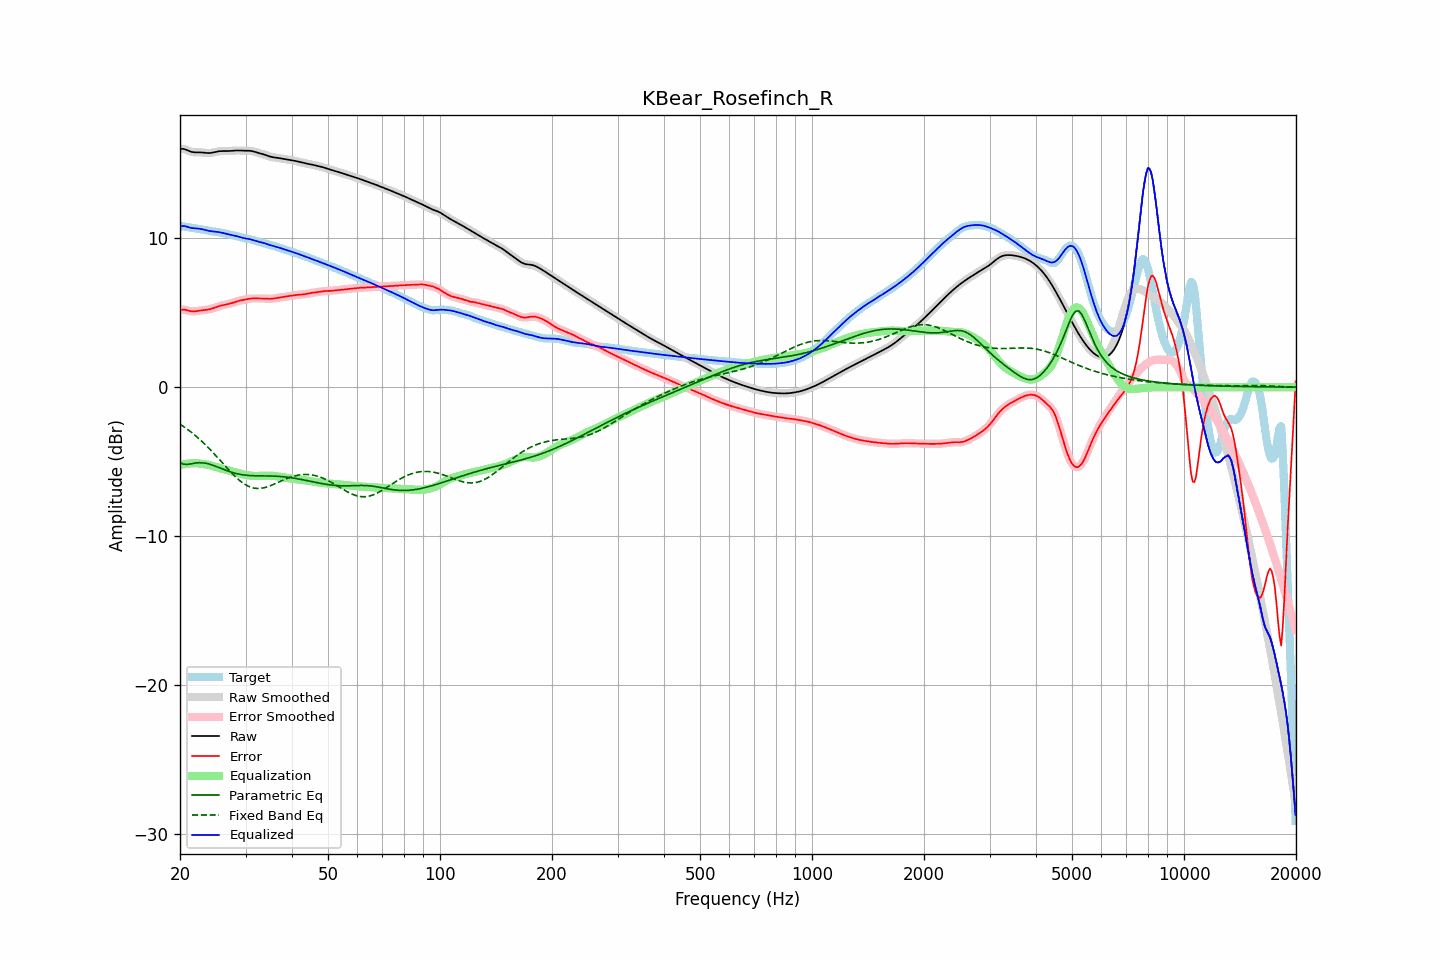

The data file committed next to this chart (first rows):
frequency, raw, error, smoothed, error_smoothed, equalization, parametric_eq, fixed_band_eq, equalized_raw, equalized_smoothed, target
20.00, 16.00, 5.18, 16.00, 5.18, -5.23, -5.07, -2.49, 10.77, 10.77, 10.82
20.20, 16.01, 5.20, 16.00, 5.20, -5.20, -5.12, -2.56, 10.81, 10.80, 10.81
20.40, 16.00, 5.21, 15.99, 5.20, -5.18, -5.17, -2.63, 10.82, 10.82, 10.79
20.61, 15.98, 5.20, 15.97, 5.20, -5.16, -5.18, -2.71, 10.82, 10.81, 10.78
20.81, 15.93, 5.17, 15.93, 5.17, -5.14, -5.19, -2.78, 10.79, 10.79, 10.76
21.02, 15.88, 5.14, 15.89, 5.14, -5.13, -5.18, -2.86, 10.75, 10.76, 10.74
21.23, 15.84, 5.11, 15.84, 5.11, -5.12, -5.16, -2.94, 10.72, 10.72, 10.73
21.44, 15.80, 5.09, 15.80, 5.10, -5.11, -5.14, -3.03, 10.69, 10.69, 10.71
21.66, 15.78, 5.09, 15.78, 5.09, -5.10, -5.12, -3.11, 10.68, 10.68, 10.69
21.87, 15.77, 5.09, 15.77, 5.09, -5.10, -5.11, -3.20, 10.66, 10.67, 10.68
22.09, 15.76, 5.10, 15.76, 5.10, -5.10, -5.09, -3.29, 10.66, 10.66, 10.66
22.31, 15.76, 5.12, 15.76, 5.12, -5.11, -5.08, -3.39, 10.65, 10.65, 10.65
22.54, 15.77, 5.14, 15.77, 5.14, -5.13, -5.07, -3.48, 10.64, 10.64, 10.63
22.76, 15.76, 5.15, 15.76, 5.15, -5.14, -5.08, -3.58, 10.62, 10.62, 10.61
22.99, 15.76, 5.17, 15.76, 5.17, -5.16, -5.08, -3.68, 10.60, 10.60, 10.59
23.22, 15.74, 5.18, 15.74, 5.18, -5.17, -5.09, -3.78, 10.57, 10.57, 10.57
23.45, 15.73, 5.19, 15.73, 5.19, -5.19, -5.11, -3.89, 10.54, 10.55, 10.55
23.69, 15.72, 5.20, 15.72, 5.20, -5.21, -5.13, -3.99, 10.52, 10.52, 10.52
23.92, 15.72, 5.22, 15.72, 5.22, -5.23, -5.16, -4.10, 10.49, 10.50, 10.50
24.16, 15.73, 5.24, 15.73, 5.24, -5.25, -5.19, -4.22, 10.48, 10.48, 10.49
24.40, 15.74, 5.27, 15.74, 5.28, -5.28, -5.23, -4.33, 10.46, 10.46, 10.47
24.65, 15.77, 5.31, 15.77, 5.31, -5.32, -5.26, -4.44, 10.45, 10.45, 10.45
24.89, 15.79, 5.35, 15.79, 5.35, -5.35, -5.30, -4.56, 10.44, 10.44, 10.44
25.14, 15.82, 5.39, 15.82, 5.39, -5.39, -5.35, -4.68, 10.43, 10.43, 10.42
25.39, 15.84, 5.43, 15.83, 5.43, -5.42, -5.39, -4.80, 10.42, 10.41, 10.41
25.65, 15.85, 5.46, 15.85, 5.46, -5.45, -5.43, -4.92, 10.40, 10.40, 10.39
25.91, 15.85, 5.49, 15.85, 5.49, -5.48, -5.47, -5.04, 10.37, 10.37, 10.37
26.16, 15.86, 5.51, 15.85, 5.51, -5.51, -5.52, -5.16, 10.35, 10.35, 10.34
26.43, 15.85, 5.53, 15.85, 5.53, -5.53, -5.56, -5.28, 10.32, 10.32, 10.32
26.69, 15.85, 5.55, 15.85, 5.55, -5.56, -5.60, -5.40, 10.29, 10.29, 10.30
26.96, 15.85, 5.58, 15.85, 5.58, -5.59, -5.64, -5.52, 10.27, 10.27, 10.28
27.23, 15.86, 5.61, 15.86, 5.61, -5.62, -5.67, -5.63, 10.24, 10.24, 10.25
27.50, 15.87, 5.64, 15.87, 5.64, -5.65, -5.71, -5.75, 10.22, 10.22, 10.23
27.77, 15.88, 5.68, 15.88, 5.68, -5.68, -5.74, -5.86, 10.20, 10.20, 10.20
28.05, 15.89, 5.72, 15.89, 5.72, -5.71, -5.77, -5.96, 10.18, 10.18, 10.17
28.33, 15.89, 5.75, 15.89, 5.75, -5.74, -5.80, -6.07, 10.15, 10.15, 10.14
28.62, 15.90, 5.78, 15.89, 5.78, -5.77, -5.83, -6.17, 10.12, 10.12, 10.11
28.90, 15.89, 5.81, 15.89, 5.81, -5.80, -5.85, -6.26, 10.09, 10.09, 10.08
29.19, 15.89, 5.83, 15.89, 5.83, -5.83, -5.87, -6.35, 10.06, 10.06, 10.06
29.48, 15.88, 5.85, 15.88, 5.85, -5.85, -5.89, -6.43, 10.03, 10.03, 10.03
29.78, 15.88, 5.87, 15.88, 5.87, -5.88, -5.90, -6.50, 10.00, 10.00, 10.01
30.08, 15.88, 5.89, 15.88, 5.89, -5.90, -5.91, -6.57, 9.98, 9.98, 9.99
30.38, 15.88, 5.91, 15.88, 5.92, -5.91, -5.92, -6.63, 9.96, 9.96, 9.96
30.68, 15.88, 5.94, 15.88, 5.93, -5.93, -5.93, -6.68, 9.95, 9.95, 9.94
30.99, 15.87, 5.95, 15.86, 5.95, -5.94, -5.94, -6.72, 9.92, 9.92, 9.92
31.30, 15.85, 5.96, 15.84, 5.96, -5.95, -5.94, -6.75, 9.89, 9.89, 9.89
31.61, 15.82, 5.96, 15.82, 5.96, -5.96, -5.95, -6.78, 9.86, 9.86, 9.86
31.93, 15.79, 5.96, 15.79, 5.96, -5.96, -5.95, -6.79, 9.83, 9.83, 9.83
32.24, 15.76, 5.96, 15.76, 5.96, -5.96, -5.95, -6.80, 9.79, 9.79, 9.80
32.57, 15.72, 5.96, 15.73, 5.96, -5.96, -5.95, -6.80, 9.76, 9.76, 9.77
32.89, 15.70, 5.96, 15.70, 5.96, -5.96, -5.96, -6.80, 9.74, 9.74, 9.74
33.22, 15.67, 5.96, 15.67, 5.96, -5.95, -5.96, -6.78, 9.71, 9.71, 9.71
33.55, 15.64, 5.96, 15.63, 5.96, -5.95, -5.96, -6.76, 9.69, 9.69, 9.68
33.89, 15.60, 5.95, 15.60, 5.95, -5.94, -5.96, -6.74, 9.65, 9.65, 9.65
34.23, 15.56, 5.94, 15.56, 5.94, -5.94, -5.96, -6.71, 9.62, 9.62, 9.62
34.57, 15.52, 5.93, 15.52, 5.93, -5.94, -5.96, -6.67, 9.58, 9.58, 9.59
34.92, 15.48, 5.93, 15.48, 5.93, -5.94, -5.96, -6.63, 9.54, 9.54, 9.55
35.27, 15.46, 5.94, 15.46, 5.94, -5.95, -5.97, -6.59, 9.51, 9.51, 9.52
35.62, 15.44, 5.95, 15.44, 5.95, -5.95, -5.97, -6.54, 9.48, 9.48, 9.49
35.97, 15.42, 5.97, 15.42, 5.97, -5.97, -5.97, -6.49, 9.46, 9.46, 9.46
... 635 more rows
